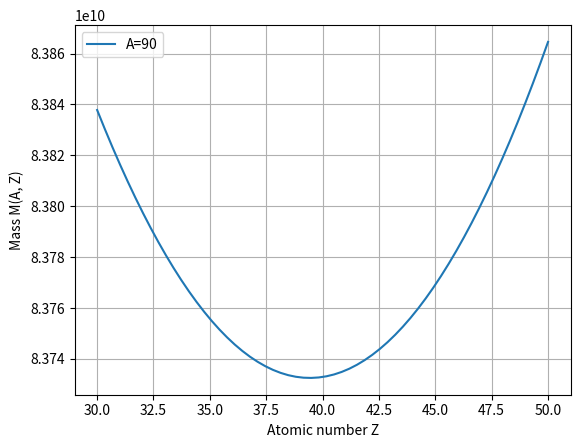

This chart was generated by the following Python code: (Note: this script raises an exception after producing the figure.)
from matplotlib.pyplot import *
from numpy import *
from scipy.constants import c, m_p, m_n, e


def B(a, z):
    return 15.5e6 * a - 16.8e6 * a ** (2 / 3) - 0.72e6 * z ** 2 * a ** (-1 / 3) - 23e6 * (
                a - 2 * z) ** 2 / a + 12e6 / a ** 0.5


A = 90
Z = linspace(30, 50, 60)
M = (Z * m_p * c ** 2) / e + ((A - Z) * m_n * c ** 2) / e - B(A, Z)
Z_min = A / (1.98 + 0.015 * A ** (2 / 3))

grid()
xlabel("Atomic number Z")
ylabel("Mass M(A, Z)")
plot(Z, M, label="A=90")
legend()
print("Z_min =", Z_min)

# Neutron drip line
# grid()
# xlabel("N")
# ylabel("$S_{n}$ [eV]")
# asd = B(flip(linspace(40, 93, 100)), 40)
# plot(linspace(0, 50, 100), asd)

# Proton drip line
# xlabel("P")
# ylabel("$S_{p}$ [eV]")
# qwe = B(flip(linspace(40, 93, 100)), flip(linspace(0, 41, 100)))
# plot(linspace(0, 41, 100), qwe)
savefig("./graphs/mass_vs_Z.pdf")
